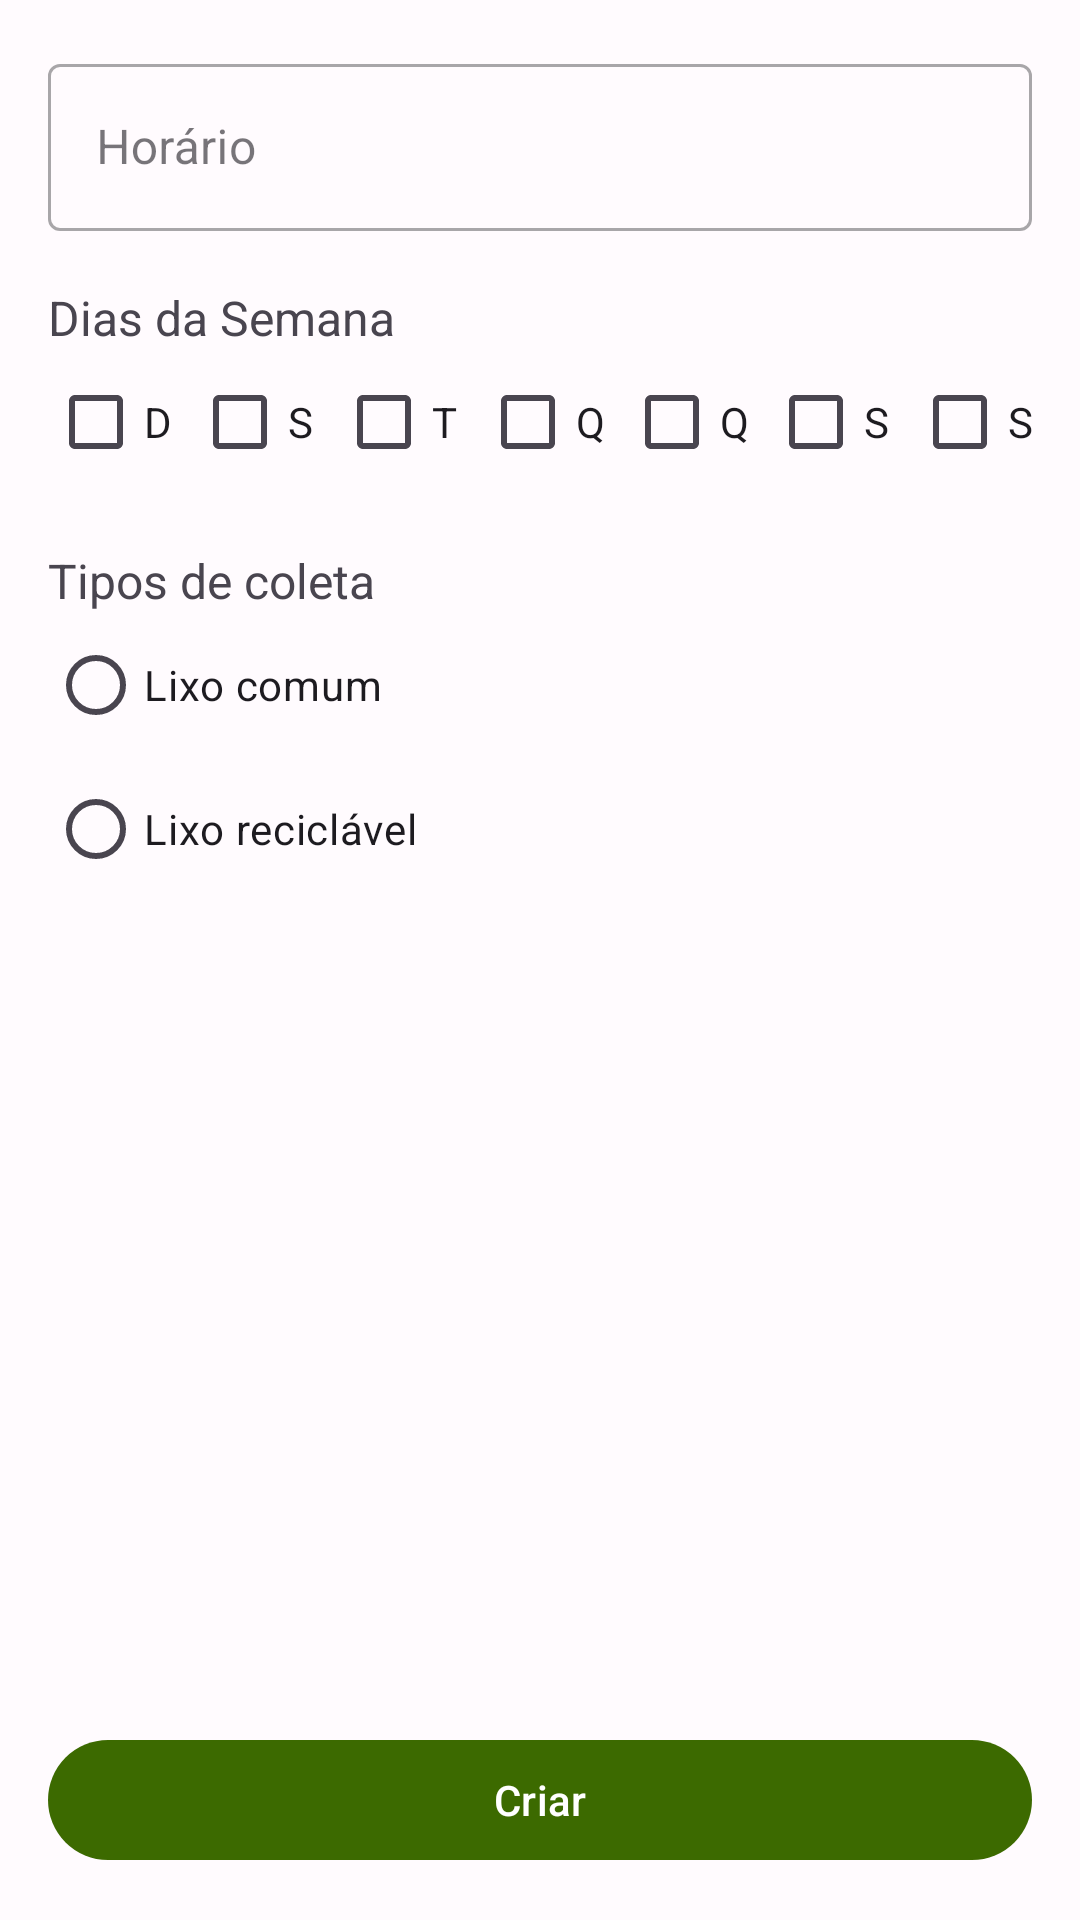

Reconstruct the res/layout file that produces this screen, plus the resources it refers to.
<!-- AndroidManifest.xml: application theme Theme.ReciclABC -->
<!-- res/layout/fragment_create_notification.xml -->
<?xml version="1.0" encoding="utf-8"?>
<androidx.constraintlayout.widget.ConstraintLayout xmlns:android="http://schemas.android.com/apk/res/android"
    xmlns:app="http://schemas.android.com/apk/res-auto"
    xmlns:tools="http://schemas.android.com/tools"
    android:layout_width="match_parent"
    android:layout_height="match_parent"
    android:padding="16dp"
    tools:context=".ui.notifications.details.NotificationDetailsFragment">

    <com.google.android.material.textfield.TextInputLayout
        android:id="@+id/create_notification_time"
        style="@style/Widget.MaterialComponents.TextInputLayout.OutlinedBox"
        android:layout_width="match_parent"
        android:layout_height="wrap_content"
        android:hint="@string/time"
        app:layout_constraintTop_toTopOf="parent">

        <com.google.android.material.textfield.TextInputEditText
            android:layout_width="match_parent"
            android:layout_height="wrap_content"
            android:cursorVisible="false"
            android:focusable="false"
            android:inputType="time" />

    </com.google.android.material.textfield.TextInputLayout>

    <TextView
        android:id="@+id/create_notification_weekdays_label"
        android:layout_width="match_parent"
        android:layout_height="wrap_content"
        android:layout_marginTop="@dimen/create_notification_label_margin_top"
        android:text="@string/weekdays"
        android:textSize="@dimen/create_notification_label_text_size"
        app:layout_constraintTop_toBottomOf="@id/create_notification_time" />

    <LinearLayout
        android:id="@+id/create_notification_weekdays_picker"
        android:layout_width="wrap_content"
        android:layout_height="wrap_content"
        android:orientation="horizontal"
        app:layout_constraintLeft_toLeftOf="parent"
        app:layout_constraintRight_toRightOf="parent"
        app:layout_constraintTop_toBottomOf="@id/create_notification_weekdays_label">

        <CheckBox
            android:id="@+id/create_notification_weekdays_sunday"
            android:layout_width="wrap_content"
            android:layout_height="match_parent"
            android:text="@string/sunday_initial_letter" />

        <CheckBox
            android:id="@+id/create_notification_weekdays_monday"
            android:layout_width="wrap_content"
            android:layout_height="match_parent"
            android:text="@string/monday_initial_letter" />

        <CheckBox
            android:id="@+id/create_notification_weekdays_tuesday"
            android:layout_width="wrap_content"
            android:layout_height="match_parent"
            android:text="@string/tuesday_initial_letter" />

        <CheckBox
            android:id="@+id/create_notification_weekdays_wednesday"
            android:layout_width="wrap_content"
            android:layout_height="match_parent"
            android:text="@string/wednesday_initial_letter" />

        <CheckBox
            android:id="@+id/create_notification_weekdays_thursday"
            android:layout_width="wrap_content"
            android:layout_height="match_parent"
            android:text="@string/thursday_initial_letter" />

        <CheckBox
            android:id="@+id/create_notification_weekdays_friday"
            android:layout_width="wrap_content"
            android:layout_height="match_parent"
            android:text="@string/friday_initial_letter" />

        <CheckBox
            android:id="@+id/create_notification_weekdays_saturday"
            android:layout_width="wrap_content"
            android:layout_height="match_parent"
            android:text="@string/saturday_initial_letter" />
    </LinearLayout>


    <TextView
        android:id="@+id/create_notification_types_of_recycling"
        android:layout_width="wrap_content"
        android:layout_height="wrap_content"
        android:layout_marginTop="@dimen/create_notification_label_margin_top"
        android:text="@string/types_of_recycling"
        android:textSize="@dimen/create_notification_label_text_size"
        app:layout_constraintLeft_toLeftOf="parent"
        app:layout_constraintTop_toBottomOf="@id/create_notification_weekdays_picker" />

    <RadioGroup
        android:id="@+id/create_notification_recyclable_category_radio_group"
        android:layout_width="match_parent"
        android:layout_height="wrap_content"
        app:layout_constraintLeft_toLeftOf="parent"
        app:layout_constraintTop_toBottomOf="@id/create_notification_types_of_recycling">

        <com.google.android.material.radiobutton.MaterialRadioButton
            android:id="@+id/create_notification_regular_garbage"
            android:layout_width="match_parent"
            android:layout_height="wrap_content"
            android:text="@string/regular_garbage" />

        <com.google.android.material.radiobutton.MaterialRadioButton
            android:id="@+id/create_notification_recyclable_garbage"
            android:layout_width="match_parent"
            android:layout_height="wrap_content"
            android:text="@string/recyclable_garbage" />

    </RadioGroup>

    <com.google.android.material.button.MaterialButton
        android:id="@+id/create_notification_button"
        android:layout_width="match_parent"
        android:layout_height="wrap_content"
        android:text="@string/create_notification_button_text"
        app:layout_constraintBottom_toBottomOf="parent" />


</androidx.constraintlayout.widget.ConstraintLayout>
<!-- resources referenced by this layout -->
<resources>
  <dimen name="create_notification_label_margin_top">18dp</dimen>
  <dimen name="create_notification_label_text_size">16sp</dimen>
  <string name="create_notification_button_text">Criar</string>
  <string name="friday_initial_letter">S</string>
  <string name="monday_initial_letter">S</string>
  <string name="recyclable_garbage">Lixo reciclável</string>
  <string name="regular_garbage">Lixo comum</string>
  <string name="saturday_initial_letter">S</string>
  <string name="sunday_initial_letter">D</string>
  <string name="thursday_initial_letter">Q</string>
  <string name="time">Horário</string>
  <string name="tuesday_initial_letter">T</string>
  <string name="types_of_recycling">Tipos de coleta</string>
  <string name="wednesday_initial_letter">Q</string>
  <string name="weekdays">Dias da Semana</string>
  <color name="md_theme_light_primary">#3C6A00</color>
  <color name="md_theme_light_onPrimary">#FFFFFF</color>
  <color name="md_theme_light_primaryContainer">#B9F475</color>
  <color name="md_theme_light_onPrimaryContainer">#0E2000</color>
  <color name="md_theme_light_secondary">#0e2000</color>
  <color name="md_theme_light_onSecondary">#ffffff</color>
  <color name="md_theme_light_secondaryContainer">#c5f08b</color>
  <color name="md_theme_light_onSecondaryContainer">#0f2000</color>
  <color name="md_theme_light_tertiary">#436813</color>
  <color name="md_theme_light_onTertiary">#FFFFFF</color>
  <color name="md_theme_light_tertiaryContainer">#C3F18C</color>
  <color name="md_theme_light_onTertiaryContainer">#0E2000</color>
  <color name="md_theme_light_error">#B3261E</color>
  <color name="md_theme_light_errorContainer">#F9DEDC</color>
  <color name="md_theme_light_onError">#FFFFFF</color>
  <color name="md_theme_light_onErrorContainer">#410E0B</color>
  <color name="md_theme_light_background">#FFFBFE</color>
  <color name="md_theme_light_onBackground">#1C1B1F</color>
  <color name="md_theme_light_surface">#FFFBFE</color>
  <color name="md_theme_light_onSurface">#1C1B1F</color>
  <color name="md_theme_light_surfaceVariant">#dce6c7</color>
  <color name="md_theme_light_onSurfaceVariant">#49454F</color>
  <color name="md_theme_light_outline">#79747E</color>
  <color name="md_theme_light_inverseOnSurface">#F4EFF4</color>
  <color name="md_theme_light_inverseSurface">#313033</color>
  <color name="md_theme_light_primaryInverse">#9FD75D</color>
  <style name="CardTheme" parent="Widget.MaterialComponents.CardView">
          <item name="materialThemeOverlay">@style/MaterialCardViewBorder</item>
      </style>
  <style name="Widget.App.Switch" parent="Widget.MaterialComponents.CompoundButton.Switch">
          <item name="materialThemeOverlay">@style/ThemeOverlay.App.Switch</item>
      </style>
  <style name="MaterialCardViewBorder">
          <item name="strokeWidth">0dp</item>
      </style>
  <style name="ThemeOverlay.App.Switch" parent="">
          <item name="colorOnSurface">@color/md_theme_light_tertiary</item>
          <item name="colorSecondary">@color/md_theme_light_primary</item>
      </style>
</resources>
